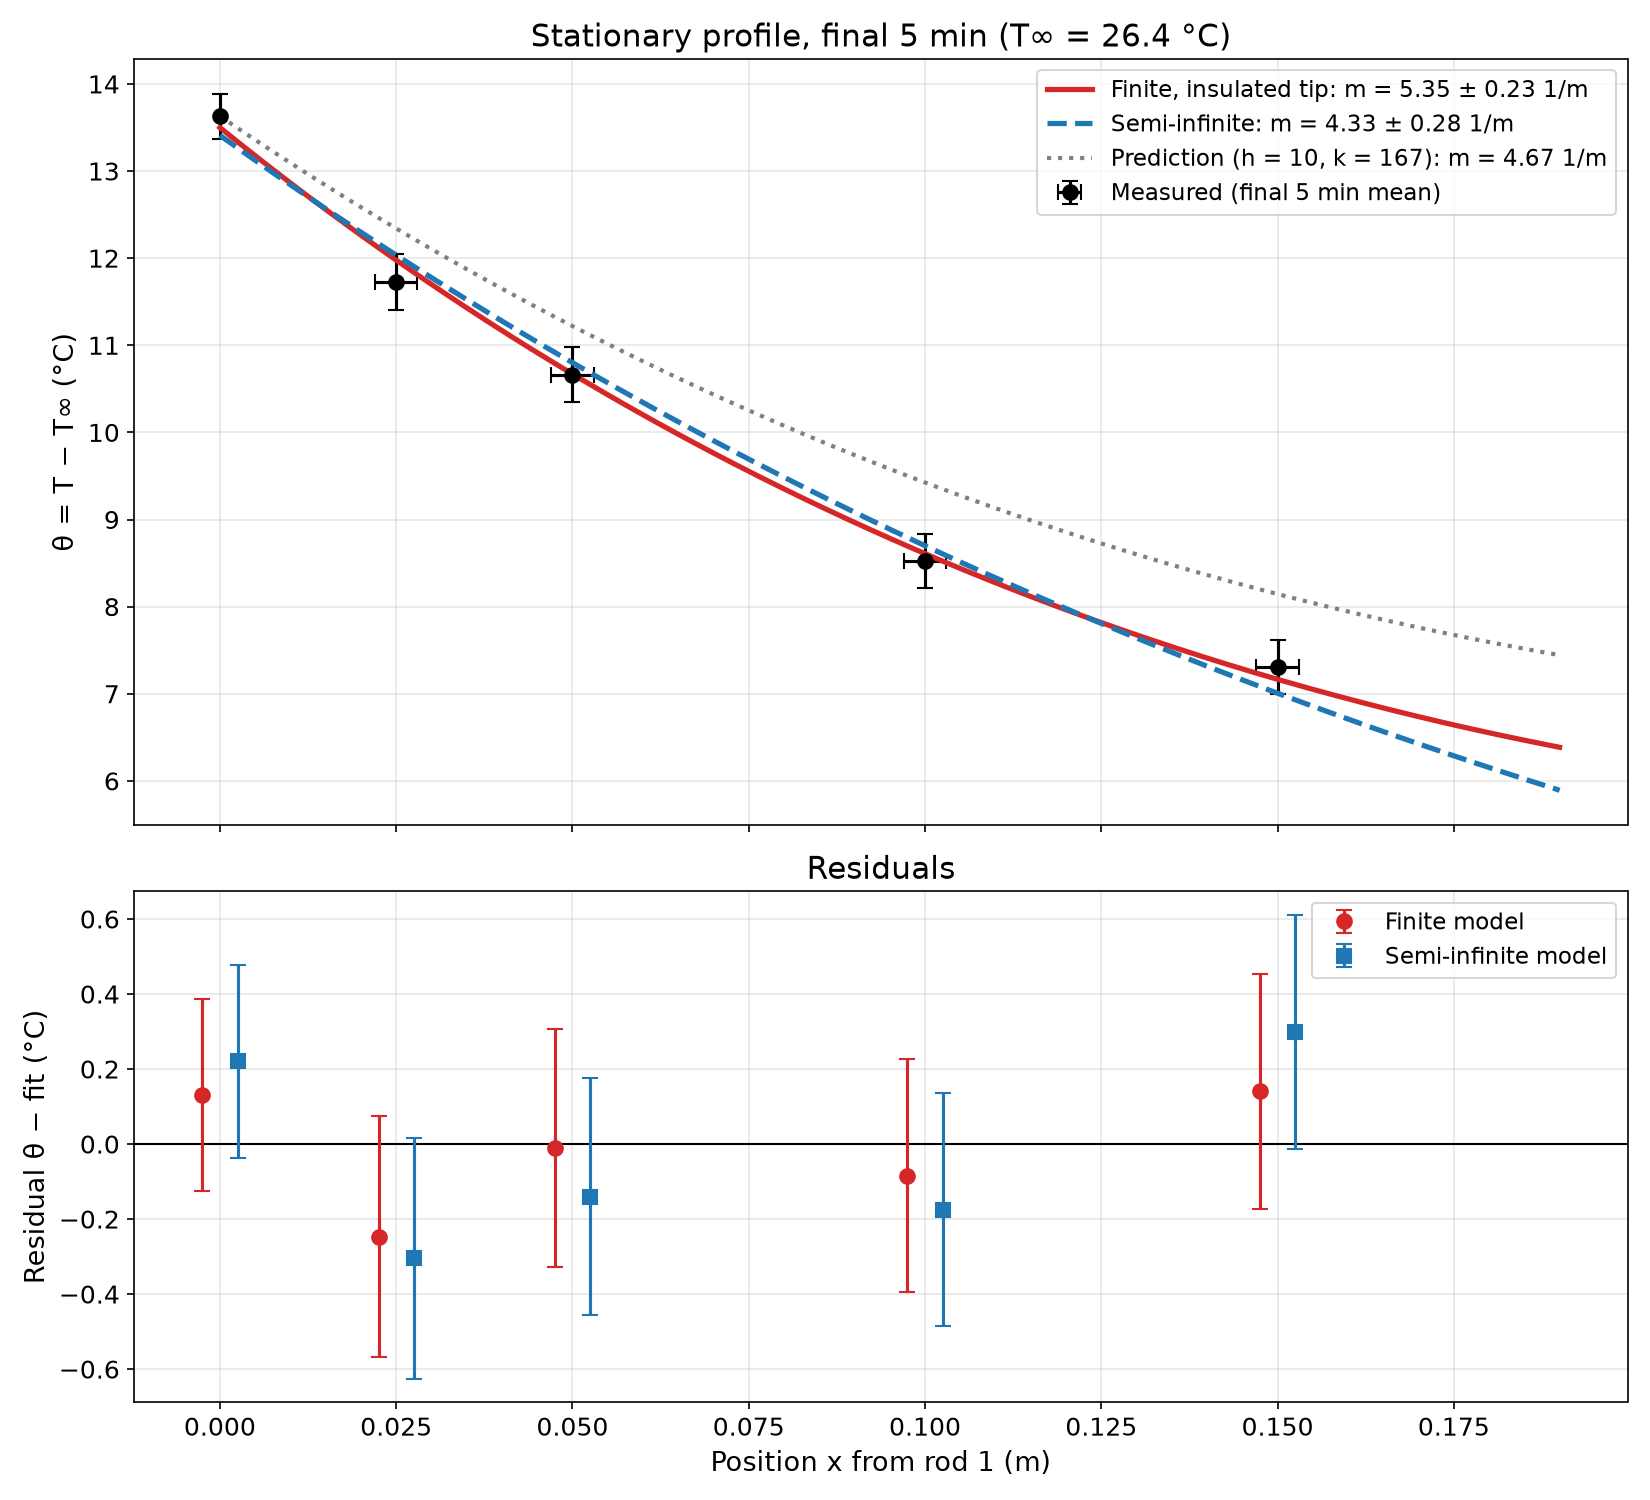

The file beside this chart, header and first rows:
rod, x_m, mean_T_C, theta_C, sigma_C, fit_finite_C, fit_semi_C, pred_C
rod1_C, 0.0, 40.02, 13.63, 0.256, 13.5, 13.41, 13.63
rod2_C, 0.025, 38.12, 11.73, 0.322, 11.98, 12.03, 12.34
rod3_C, 0.05, 37.05, 10.66, 0.316, 10.67, 10.8, 11.22
rod4_C, 0.1, 34.91, 8.524, 0.310, 8.608, 8.699, 9.425
rod5_C, 0.15, 33.7, 7.305, 0.312, 7.165, 7.006, 8.144
